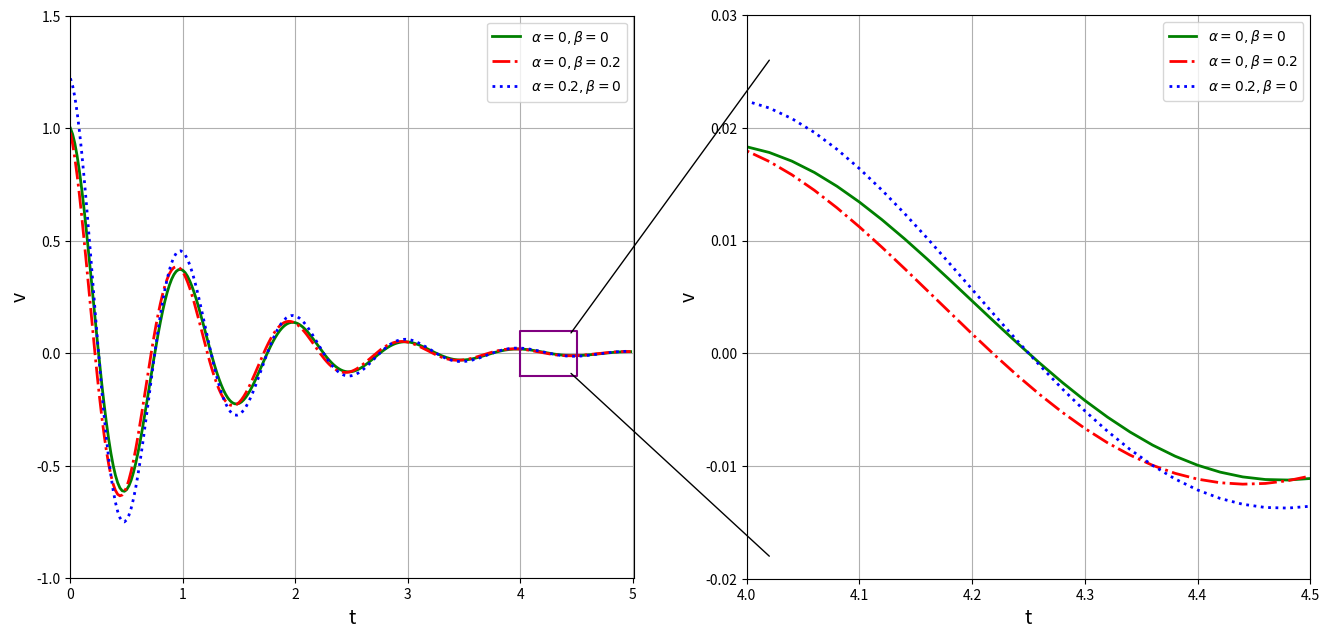

Reproduce this figure in Python.
#!/usr/bin/env python

import matplotlib.pyplot as plt
import numpy as np
from matplotlib.patches import ConnectionPatch


def f1(t):
    return np.exp(-t) * np.cos(2 * np.pi * t)


def f11(t):
    return np.exp(-t) * np.cos(2 * np.pi * t + 0.2)


def f111(t):
    return np.exp(-t + 0.2) * np.cos(2 * np.pi * t)


t = np.arange(0.0, 5.0, 0.02)

plt.figure(figsize=(16, 8), dpi=98)
p1 = plt.subplot(121, aspect=5 / 2.5)
p2 = plt.subplot(122, aspect=0.5 / 0.05)

label_f0 = r"$f(t)=e^{-t+\alpha} \cos (2 \pi t+\beta)$"
label_f1 = r"$\alpha=0,\beta=0$"
label_f11 = r"$\alpha=0,\beta=0.2$"
label_f111 = r"$\alpha=0.2,\beta=0$"

p1.plot(t, f1(t), "g", label=label_f1, linewidth=2)
p1.plot(t, f11(t), "r-.", label=label_f11, linewidth=2)
p1.plot(t, f111(t), "b:", label=label_f111, linewidth=2)
p2.plot(t, f1(t), "g", label=label_f1, linewidth=2)
p2.plot(t, f11(t), "r-.", label=label_f11, linewidth=2)
p2.plot(t, f111(t), "b:", label=label_f111, linewidth=2)

# p1.plot(t,f1(t),"g",linewidth=2)
# p1.plot(t,f11(t),"r-.",linewidth=2)
# p1.plot(t,f111(t),"b:",linewidth=2)
# p2.plot(t,f1(t),"g",linewidth=2)
# p2.plot(t,f11(t),"r-.",linewidth=2)
# p2.plot(t,f111(t),"b:",linewidth=2)

p1.axis([0.0, 5.01, -1.0, 1.5])

p1.set_ylabel("v", fontsize=14)
p1.set_xlabel("t", fontsize=14)
# p1.set_title("A simple example",fontsize=18)
p1.grid(True)
p1.legend()

tx = 0.5
ty = 0.9
# p1.text(tx,ty,label_f0,fontsize=15,verticalalignment="top",horizontalalignment="left")

p2.axis([4, 4.5, -0.02, 0.03])
p2.set_ylabel("v", fontsize=14)
p2.set_xlabel("t", fontsize=14)
p2.grid(True)
p2.legend()

# plot the box
tx0 = 4
tx1 = 4.5
ty0 = -0.1
ty1 = 0.1
sx = [tx0, tx1, tx1, tx0, tx0]
sy = [ty0, ty0, ty1, ty1, ty0]
p1.plot(sx, sy, "purple")

# plot patch lines
xy = (4.45, 0.09)
xy2 = (4.02, 0.026)
con = ConnectionPatch(xyA=xy2, xyB=xy, coordsA="data", coordsB="data",
                      axesA=p2, axesB=p1)
p2.add_artist(con)

xy = (4.45, -0.09)
xy2 = (4.02, -0.018)
con = ConnectionPatch(xyA=xy2, xyB=xy, coordsA="data", coordsB="data",
                      axesA=p2, axesB=p1)
p2.add_artist(con)

plt.show()
